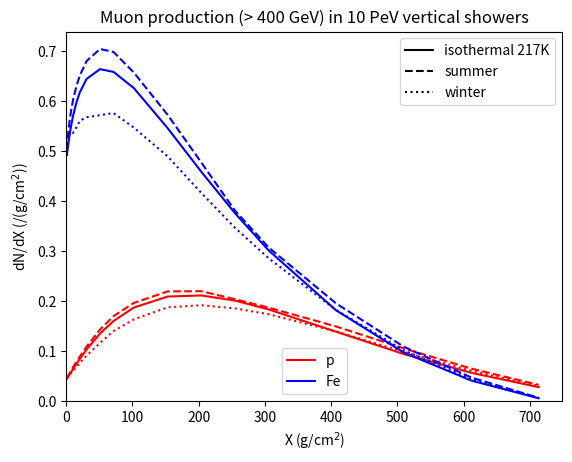

Python code for this plot:
"""
Calculate the longitudinal production profile of high-energy muons in air showers.

This module implements the parametrization of muon production described in the paper.
Given a primary cosmic ray energy, mass and zenith angle, a muon threshold energy and
an atmospheric temperature profile, the average longitudinal production profile
of muons above threshold (differential in slant depth) is obtained.
"""

import numpy as np

# values from Table 1 and 2 in the paper
parameters = {
        'IceCube' : {'Nmax' : {'q'  : 2.677,
                               'c1' : 0.124,
                               'p1' : 1.012,
                               'c2' : 0.244,
                               'p2' : 0.902},
                     'Xmax' : {'q'  : 3.117,
                               'a1' : 366.2,
                               'b1' : 139.5,
                               'a2' : 642.2,
                               'b2' :  51.0},
                     'lamb' : {'q'  : 2.074,
                               'a1' : 266.0,
                               'b1' :  42.1,
                               'a2' : 398.8,
                               'b2' : -21.9},
                     'X0'   : {'q'  : 4.025,
                               'a1' :  -2.9,
                               'b1' :  -2.6,
                               'a2' : -15.8,
                               'b2' :   0.6},
                     'f'    : {'q'  :  2.72,
                               'a1' :    1.,
                               'b1' :  0.53,
                               'a2' :  2.45,
                               'b2' :    0.},
                     'elbert' : {'K'      :  12.4,
                                 'alpha1' : 0.787,
                                 'alpha2' :  5.99}
                     },
        'NOvA'    : {'Nmax' : {'q'  : 2.557,
                               'c1' : 0.144,
                               'p1' : 0.972,
                               'c2' : 0.213,
                               'p2' : 0.905},
                     'Xmax' : {'q'  : 3.476,
                               'a1' : 260.9,
                               'b1' : 176.4,
                               'a2' : 665.1,
                               'b2' :  60.1},
                     'lamb' : {'q'  : 1.526,
                               'a1' : 289.4,
                               'b1' :  95.0,
                               'a2' : 483.0,
                               'b2' : -31.8},
                     'X0'   : {'q'  : 2.778,
                               'a1' : -28.7,
                               'b1' :  -2.3,
                               'a2' : -48.0,
                               'b2' :   4.6},
                     'f'    : {'q'  :  2.80,
                               'a1' :    1.,
                               'b1' :  0.69,
                               'a2' :  3.06,
                               'b2' : -0.05},
                     'elbert' : {'K'      : 6.034,
                                 'alpha1' :  0.80,
                                 'alpha2' :  5.99}
                     }
}

def GH_derivative(X, Nmax, Xmax, lamb, X0):
    """
    Derivative of the Gaisser-Hillas function.
    """
    return Nmax * np.exp((Xmax-X)/lamb) * ((X0-X)/(X0-Xmax))**((Xmax-X0)/lamb) * (Xmax-X)/(X-X0)/lamb

def threshold(E0, A, E_mu, alpha):
    """
    threshold factor of the Elbert formula.
    """
    E_N = E0/A
    if E_N < E_mu:
        return 0
    return (1-E_mu/E_N)**alpha

def log_function(E0, A, E_mu, param_dict):
    """
    Function to describe parametrized Xmax, lamb, X0, f as function of log10(E0/A/E_mu)
    """
    log_x = np.log10(E0/A/E_mu)
    i = "1" if (log_x <= param_dict['q']) else "2"
    return param_dict['a'+i] + param_dict['b'+i] * log_x

def power_function(E0, A, E_mu, param_dict):
    """
    Function to describe parametrized Nmax as function of (E0/A/E_mu)
    """
    log_x = np.log10(E0/A/E_mu)
    i = "1" if (log_x <= param_dict['q']) else "2"
    return param_dict['c'+i] * A * (E0/A/E_mu)**param_dict['p'+i]

def decay_fraction(X, T, theta, E_mu, f, kind='pion'):
    """
    Fraction of mesons that decays to muons vs reinteracting.

    :param X:     slant depth (g/cm^2)
    :param T:     atmospheric temperature at depth X (K)
    :param theta: zenith angle (degrees)
    :param E_mu:  minimum muon energy (GeV)
    :param f:     ratio between mean (above minimum) and minimum muon energy
    :param kind:  type of mesons that decay into muons: "pion" or "kaon"
    """
    if kind == 'pion':
        # critical energy
        eps = 0.524 * T
        # interaction length
        L = 111.
        # ratio between muon and meson energy: E_mu = r * E_pi
        R = 0.79
    elif kind == 'kaon':
        eps = 3.897 * T
        L = 122.
        R = 0.52

    # decay fraction written as a function of the ratio between interaction length and decay length
    ratio = R*L*eps/f/E_mu/np.cos(np.deg2rad(theta))/X
    return ratio*(1/(1+ratio))

def production_profile(X, T, E0, A, theta, E_mu, params=parameters['IceCube']):
    """
    Calculate amount of muons produced per (g/cm^2).
    
    :param X: slant depth (g/cm^2)
    :param T: atmospheric temperature at depth X
    :param E0:    primary cosmic ray energy (GeV)
    :param A:     primary cosmic ray mass
    :param theta: primary cosmic ray zenith angle (degrees)
    :param E_mu:  minimum muon energy (GeV)
    :param params: dictionary with parameter values for a certain parameterization
    """

    # values for four parameters in Gaisser-Hillas derivative
    Nmax = power_function(E0, A, E_mu, params['Nmax'])
    Xmax = log_function(E0, A, E_mu, params['Xmax'])
    lamb = log_function(E0, A, E_mu, params['lamb'])
    X0 = log_function(E0, A, E_mu, params['X0'])
    # ratio between mean muon energy (above minimum) and minimum muon energy
    f = log_function(E0, A, E_mu, params['f'])
    # exponent for threshold factor
    alpha2 = params['elbert']['alpha2']
    # muon production: Gaisser-Hillas derivative * decay fraction (pion and kaon) * threshold factor
    # step function ensures production does not become negative for X > Xmax
    return (GH_derivative(X, Nmax, Xmax, lamb, X0) * np.heaviside(Xmax-X, 0) *
            (0.92 * decay_fraction(X, T, theta, E_mu, f, kind='pion') +
             0.08 * decay_fraction(X, T, theta, E_mu, f, kind='kaon')) *
            threshold(E0, A, E_mu, alpha2))

if __name__ == "__main__":
    # simple usage example
    import matplotlib.pyplot as plt

    # depth grid (g/cm^2) and temperature profiles (K) from AIRS data
    depth = np.array([1.0, 1.5, 2.0, 3.0, 5.0, 7.0, 10.0, 15.0, 20.0, 30.0, 50.0, 70.0, 100.0,
                      150.0, 200.0, 250.0, 300.0, 400.0, 500.0, 600.0, 700.0]) * 1.019
    temp_summer = np.array([291.44, 284.90, 278.24, 270.21, 259.60, 252.24, 246.05, 239.98, 237.27,
                            235.24, 234.71, 233.63, 229.88, 229.09, 226.68, 220.26, 221.60, 234.45,
                            244.32, 250.52, 253.31])
    temp_winter = np.array([264.83, 249.95, 235.96, 222.82, 219.77, 206.54, 190.51, 185.55, 185.36,
                            180.73, 178.72, 184.05, 185.15, 191.88, 195.05, 198.83, 204.95, 217.83,
                            227.52, 233.27, 233.27])

    # get profile for muons >400 GeV in vertical air showers from 10 PeV primary cosmic rays
    profile_p_summer = production_profile(depth, temp_summer, 1e7, 1, 0., 400.,
                                          params=parameters['IceCube'])
    profile_p_winter = production_profile(depth, temp_winter, 1e7, 1, 0., 400.,
                                          params=parameters['IceCube'])
    profile_Fe_summer = production_profile(depth, temp_summer, 1e7, 56, 0., 400.,
                                           params=parameters['IceCube'])
    profile_Fe_winter = production_profile(depth, temp_winter, 1e7, 56, 0., 400.,
                                           params=parameters['IceCube'])
    # instead of an array of temperatures, a single value can be given for an isothermal atmosphere
    profile_p_iso = production_profile(depth, 217., 1e7, 1, 0., 400.,
                                       params=parameters['IceCube'])
    profile_Fe_iso = production_profile(depth, 217., 1e7, 56, 0., 400.,
                                        params=parameters['IceCube'])

    # plot
    plt.figure()
    plt.plot(depth, profile_p_summer, 'r--')
    plt.plot(depth, profile_p_winter, 'r:')
    plt.plot(depth, profile_p_iso, 'r-', label='p')
    plt.plot(depth, profile_Fe_summer, 'b--')
    plt.plot(depth, profile_Fe_winter, 'b:')
    plt.plot(depth, profile_Fe_iso, 'b-', label='Fe')
    mlegend = plt.legend(loc='lower center')
    plt.legend([plt.plot([], [], color='k', linestyle=ls)[0] for ls in ('-', '--', ':')],
               ('isothermal 217K', 'summer', 'winter'), loc='upper right')
    plt.gca().add_artist(mlegend)
    plt.xlim(0)
    plt.ylim(0)
    plt.xlabel(r"X (g/cm$^2$)")
    plt.ylabel(r"dN/dX (/(g/cm$^2$))")
    plt.title("Muon production (> 400 GeV) in 10 PeV vertical showers")
    plt.show()
